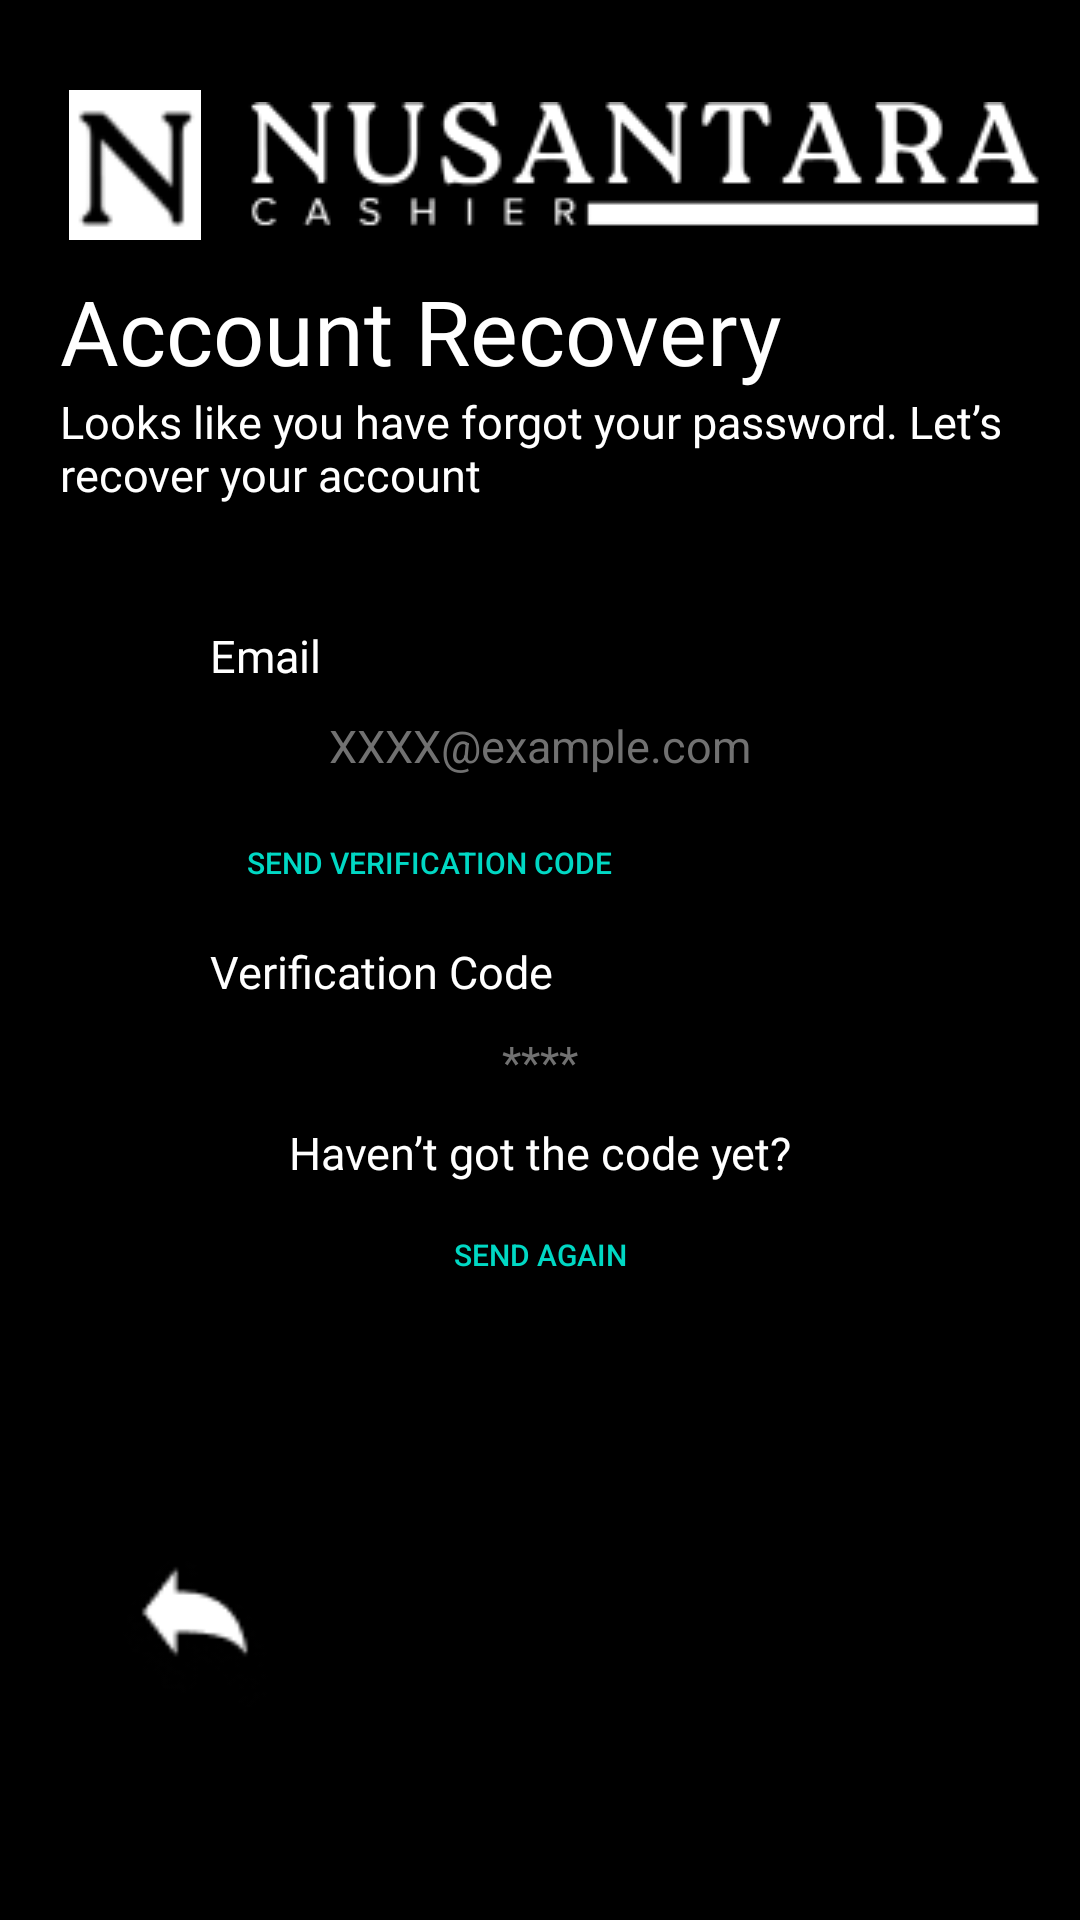

Layout XML and referenced resources for this Android screen:
<!-- AndroidManifest.xml: application theme Theme.ProyekAkhir_PABA -->
<!-- res/layout/activity_reset_password.xml -->
<?xml version="1.0" encoding="utf-8"?>
<androidx.constraintlayout.widget.ConstraintLayout xmlns:android="http://schemas.android.com/apk/res/android"
    xmlns:app="http://schemas.android.com/apk/res-auto"
    xmlns:tools="http://schemas.android.com/tools"
    android:id="@+id/main"
    android:background="@color/black"
    android:layout_width="match_parent"
    android:layout_height="match_parent"
    tools:context=".LoginRegister.ResetPasswordActivity">

    <ImageView
        android:id="@+id/imageView"
        android:layout_width="50dp"
        android:layout_height="50dp"
        android:layout_marginStart="20dp"
        android:layout_marginTop="30dp"
        android:src="@drawable/nusantara_logo"
        app:layout_constraintStart_toStartOf="parent"
        app:layout_constraintTop_toTopOf="parent" />

    <ImageView
        android:layout_width="wrap_content"
        android:layout_height="wrap_content"
        android:src="@drawable/nusantara_font"
        app:layout_constraintBottom_toBottomOf="@+id/imageView"
        app:layout_constraintEnd_toEndOf="parent"
        app:layout_constraintStart_toEndOf="@+id/imageView"
        app:layout_constraintTop_toTopOf="@+id/imageView" />

    <TextView
        android:id="@+id/textView"
        android:layout_width="0dp"
        android:layout_height="wrap_content"
        android:layout_marginTop="10dp"
        android:fontFamily="@font/poppinssemibold"
        android:text="Account Recovery"
        android:textColor="@color/white"
        android:textSize="30sp"
        app:layout_constraintStart_toStartOf="@+id/imageView"
        app:layout_constraintTop_toBottomOf="@+id/imageView" />

    <TextView
        android:id="@+id/textView2"
        android:layout_width="0dp"
        android:layout_height="wrap_content"
        android:layout_marginEnd="20dp"
        android:fontFamily="@font/poppinsregular"
        android:text="Looks like you have forgot your password. Let’s recover your account"
        android:textColor="@color/white"
        android:textSize="15sp"
        app:layout_constraintEnd_toEndOf="parent"
        app:layout_constraintStart_toStartOf="@+id/imageView"
        app:layout_constraintTop_toBottomOf="@+id/textView" />

    <TextView
        android:id="@+id/textView3"
        android:layout_width="0dp"
        android:layout_height="wrap_content"
        android:layout_marginStart="50dp"
        android:layout_marginTop="40dp"
        android:fontFamily="@font/poppinsregular"
        android:text="Email"
        android:textColor="@color/white"
        android:textSize="15sp"
        app:layout_constraintStart_toStartOf="@+id/textView2"
        app:layout_constraintTop_toBottomOf="@+id/textView2" />

    <EditText
        android:id="@+id/editText"
        android:layout_width="0dp"
        android:layout_height="30dp"
        android:layout_marginTop="5dp"
        android:layout_marginEnd="70dp"
        android:background="@drawable/background"
        android:hint="XXXX@example.com"
        android:textAlignment="center"
        android:textColorHint="#717171"
        android:textSize="15sp"
        app:layout_constraintEnd_toEndOf="parent"
        app:layout_constraintStart_toStartOf="@+id/textView3"
        app:layout_constraintTop_toBottomOf="@+id/textView3" />

    <Button
        android:id="@+id/button2"
        android:layout_width="0dp"
        android:layout_height="wrap_content"
        android:backgroundTint="@color/black"
        android:text="Send Verification Code"
        android:textSize="10sp"
        android:textColor="#00D8C4"
        app:layout_constraintStart_toStartOf="@+id/editText"
        app:layout_constraintTop_toBottomOf="@+id/editText" />

    <TextView
        android:id="@+id/email"
        android:layout_width="0dp"
        android:layout_height="wrap_content"
        android:layout_marginStart="50dp"
        android:layout_marginTop="50dp"
        android:fontFamily="@font/poppinsregular"
        android:text="Verification Code"
        android:textColor="@color/white"
        android:textSize="15sp"
        app:layout_constraintStart_toStartOf="@+id/textView2"
        app:layout_constraintTop_toBottomOf="@+id/editText" />

    <EditText
        android:id="@+id/emailEdtTxtSignUp"
        android:layout_width="0dp"
        android:layout_height="30dp"
        android:layout_marginTop="5dp"
        android:layout_marginEnd="70dp"
        android:background="@drawable/background"
        android:hint="****"
        android:textAlignment="center"
        android:textColorHint="#717171"
        android:textSize="15sp"
        app:layout_constraintEnd_toEndOf="parent"
        app:layout_constraintStart_toStartOf="@+id/textView3"
        app:layout_constraintTop_toBottomOf="@+id/email" />

    <TextView
        android:id="@+id/textView5"
        android:layout_width="0dp"
        android:layout_height="wrap_content"
        android:layout_marginTop="5dp"
        android:fontFamily="@font/poppinsregular"
        android:text="Haven’t got the code yet?"
        android:textColor="@color/white"
        android:textSize="15sp"
        android:textAlignment="center"
        app:layout_constraintEnd_toEndOf="@+id/emailEdtTxtSignUp"
        app:layout_constraintStart_toStartOf="@+id/emailEdtTxtSignUp"
        app:layout_constraintTop_toBottomOf="@+id/emailEdtTxtSignUp" />

    <Button
        android:id="@+id/button3"
        android:layout_width="0dp"
        android:layout_height="wrap_content"
        android:backgroundTint="@color/black"
        android:text="Send Again"
        android:textColor="#00D8C4"
        android:textSize="10sp"
        app:layout_constraintEnd_toEndOf="@+id/textView5"
        app:layout_constraintStart_toStartOf="@+id/textView5"
        app:layout_constraintTop_toBottomOf="@+id/textView5" />

    <Button
        android:id="@+id/registerBtn"
        android:layout_width="0dp"
        android:layout_height="50dp"
        android:layout_marginTop="90dp"
        android:layout_marginEnd="70dp"
        android:background="@drawable/background_login"
        android:text="RESET PASSWORD"
        app:layout_constraintEnd_toEndOf="parent"
        app:layout_constraintStart_toStartOf="@+id/emailEdtTxtSignUp"
        app:layout_constraintTop_toBottomOf="@+id/emailEdtTxtSignUp" />

    <ImageButton
        android:id="@+id/button4"
        android:layout_width="50dp"
        android:layout_height="50dp"
        android:layout_marginStart="40dp"
        android:layout_marginTop="10dp"
        android:background="@drawable/back_icon"
        app:layout_constraintStart_toStartOf="parent"
        app:layout_constraintTop_toBottomOf="@+id/registerBtn" />



</androidx.constraintlayout.widget.ConstraintLayout>
<!-- resources referenced by this layout -->
<resources>
  <color name="black">#FF000000</color>
  <color name="white">#FFFFFFFF</color>
  <!-- drawable back_icon: png bitmap (drawable, 1700 bytes) -->
  <!-- drawable nusantara_font: png bitmap (drawable, 6099 bytes) -->
  <!-- drawable nusantara_logo: png bitmap (drawable, 1099 bytes) -->
  <style name="Theme.ProyekAkhir_PABA" parent="Base.Theme.ProyekAkhir_PABA" />
  <style name="Base.Theme.ProyekAkhir_PABA" parent="Theme.AppCompat.Light.NoActionBar">
          
          
          
      </style>
</resources>
